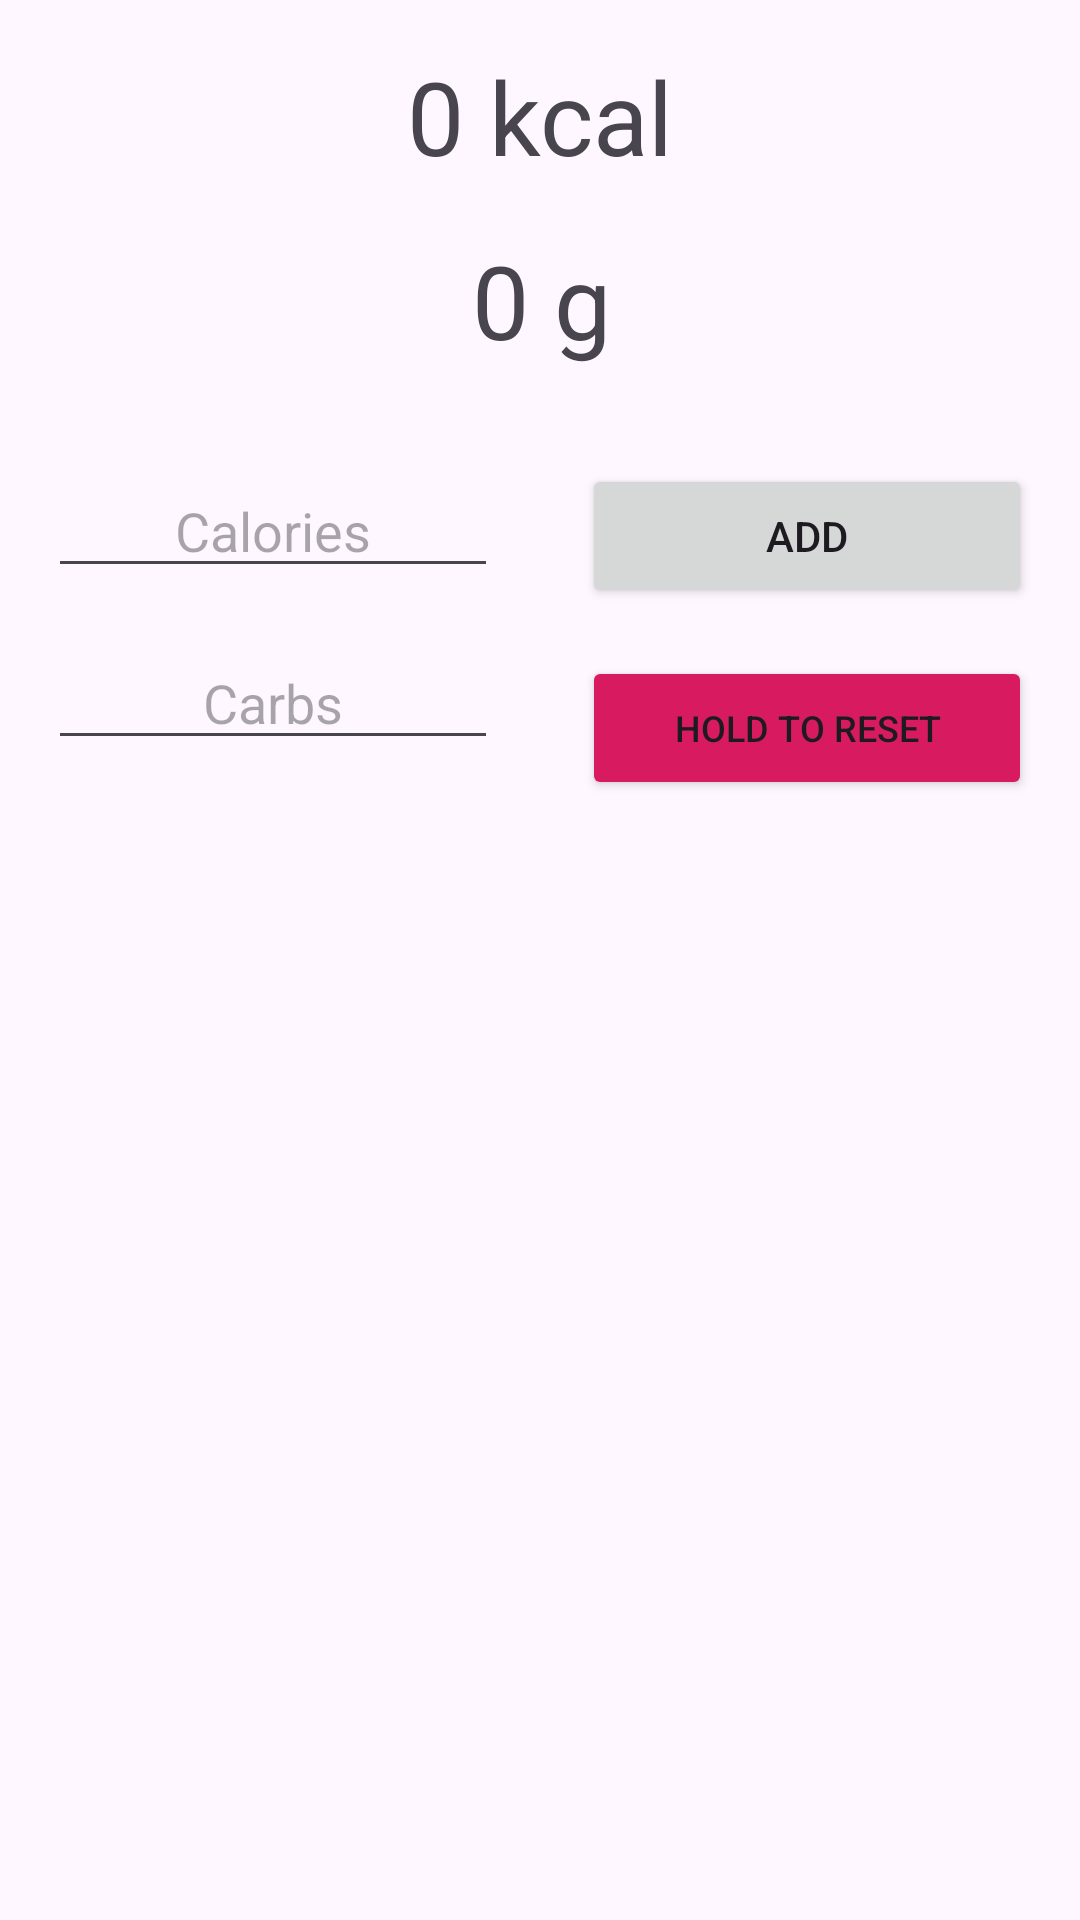

Android layout source for this screen:
<!-- AndroidManifest.xml: application theme Theme.EasyNutritionTracker -->
<!-- res/layout/activity_main.xml -->
<?xml version="1.0" encoding="utf-8"?>
<androidx.constraintlayout.widget.ConstraintLayout xmlns:android="http://schemas.android.com/apk/res/android"
    xmlns:app="http://schemas.android.com/apk/res-auto"
    xmlns:tools="http://schemas.android.com/tools"
    android:layout_width="match_parent"
    android:layout_height="match_parent"
    tools:context=".MainActivity">

    <EditText
        android:id="@+id/text_inputCalories"
        android:layout_width="150dp"
        android:layout_height="wrap_content"
        android:layout_marginStart="16dp"
        android:layout_marginTop="32dp"
        android:ems="10"
        android:hint="@string/hint_enter_calories"
        android:inputType="number"
        android:textAlignment="center"
        app:layout_constraintStart_toStartOf="parent"
        app:layout_constraintTop_toBottomOf="@+id/text_showCarbs" />

    <TextView
        android:id="@+id/text_showCalories"
        android:layout_width="150dp"
        android:layout_height="wrap_content"
        android:layout_marginTop="16dp"
        android:text="@string/text_init_showcalories"
        android:textAlignment="center"
        android:textSize="34sp"
        app:layout_constraintEnd_toEndOf="parent"
        app:layout_constraintStart_toStartOf="parent"
        app:layout_constraintTop_toTopOf="parent" />

    <TextView
        android:id="@+id/text_showCarbs"
        android:layout_width="150dp"
        android:layout_height="wrap_content"
        android:layout_marginTop="16dp"
        android:text="@string/text_init_showcarbs"
        android:textAlignment="center"
        android:textSize="34sp"
        app:layout_constraintEnd_toEndOf="parent"
        app:layout_constraintHorizontal_bias="0.501"
        app:layout_constraintStart_toStartOf="parent"
        app:layout_constraintTop_toBottomOf="@+id/text_showCalories" />

    <EditText
        android:id="@+id/text_inputCarbs"
        android:layout_width="150dp"
        android:layout_height="wrap_content"
        android:layout_marginStart="16dp"
        android:layout_marginTop="16dp"
        android:ems="10"
        android:hint="@string/hint_enter_carbs"
        android:inputType="number"
        android:textAlignment="center"
        app:layout_constraintStart_toStartOf="parent"
        app:layout_constraintTop_toBottomOf="@+id/text_inputCalories" />

    <Button
        android:id="@+id/button_resetDailyValues"
        android:layout_width="150dp"
        android:layout_height="wrap_content"
        android:layout_marginTop="16dp"
        android:layout_marginEnd="16dp"
        android:backgroundTint="#D81B60"
        android:text="@string/button_reset_daily_values"
        android:textSize="12sp"
        app:layout_constraintEnd_toEndOf="parent"
        app:layout_constraintTop_toBottomOf="@+id/button_addAll" />

    <Button
        android:id="@+id/button_addAll"
        android:layout_width="150dp"
        android:layout_height="wrap_content"
        android:layout_marginTop="32dp"
        android:layout_marginEnd="16dp"
        android:text="@string/button_add_all"
        app:layout_constraintEnd_toEndOf="parent"
        app:layout_constraintTop_toBottomOf="@+id/text_showCarbs" />

</androidx.constraintlayout.widget.ConstraintLayout>
<!-- resources referenced by this layout -->
<resources>
  <string name="button_add_all">ADD</string>
  <string name="button_reset_daily_values">HOLD TO RESET</string>
  <string name="hint_enter_calories">Calories</string>
  <string name="hint_enter_carbs">Carbs</string>
  <string name="text_init_showcalories">0  kcal</string>
  <string name="text_init_showcarbs">0  g</string>
  <style name="Theme.EasyNutritionTracker" parent="Theme.Material3.DayNight.NoActionBar">
          <item name="colorPrimary">@color/purple_500</item>
          <item name="colorPrimaryVariant">@color/purple_700</item>
  
  
          <item name="colorOnPrimary">@color/white</item>
          <item name="colorSecondary">@color/teal_200</item>
          <item name="colorSecondaryVariant">@color/teal_700</item>
          <item name="colorOnSecondary">@color/black</item>
          <item name="android:statusBarColor">?attr/colorPrimaryVariant</item>
  
  
      </style>
  <color name="purple_500">#FF6200EE</color>
  <color name="purple_700">#FF3700B3</color>
  <color name="white">#FFFFFFFF</color>
  <color name="teal_200">#FF03DAC5</color>
  <color name="teal_700">#FF018786</color>
  <color name="black">#FF000000</color>
</resources>
